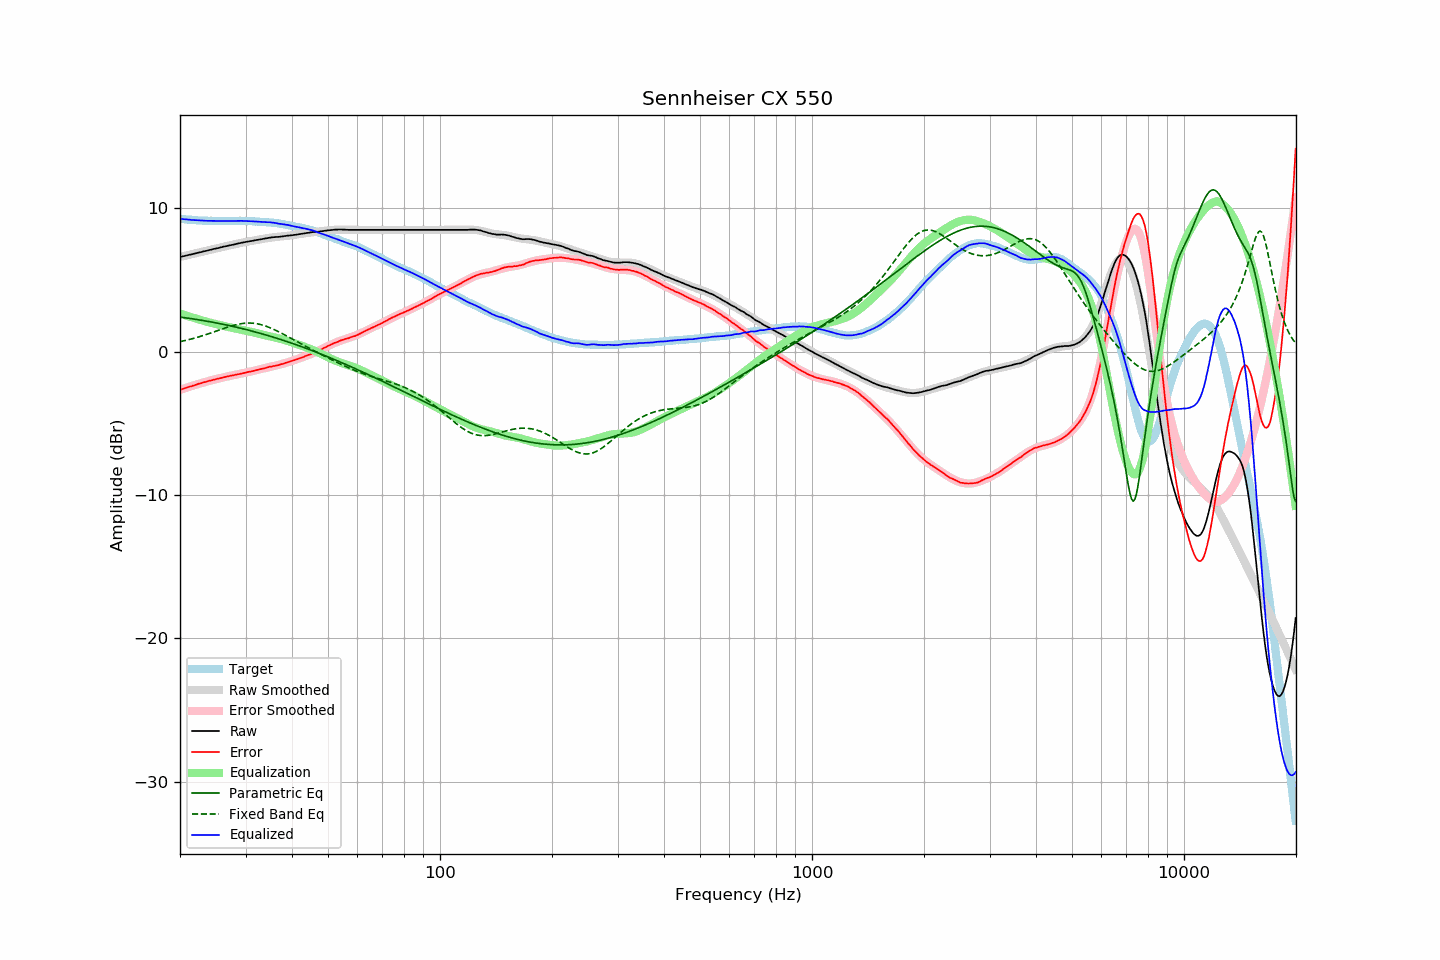

The file beside this chart, header and first rows:
frequency, raw, error, smoothed, error_smoothed, equalization, parametric_eq, fixed_band_eq, equalized_raw, equalized_smoothed, target
20.00, 6.60, -2.67, 6.60, -2.67, 2.67, 2.41, 0.70, 9.27, 9.27, 9.26
20.20, 6.63, -2.63, 6.63, -2.63, 2.63, 2.39, 0.72, 9.26, 9.26, 9.25
20.40, 6.65, -2.60, 6.65, -2.59, 2.59, 2.38, 0.75, 9.24, 9.24, 9.24
20.61, 6.68, -2.56, 6.68, -2.55, 2.55, 2.36, 0.77, 9.23, 9.23, 9.24
20.81, 6.71, -2.51, 6.70, -2.52, 2.52, 2.35, 0.80, 9.22, 9.22, 9.21
21.02, 6.73, -2.48, 6.73, -2.48, 2.48, 2.33, 0.83, 9.21, 9.21, 9.20
21.23, 6.76, -2.44, 6.76, -2.44, 2.44, 2.32, 0.85, 9.20, 9.20, 9.19
21.44, 6.78, -2.42, 6.78, -2.41, 2.41, 2.30, 0.88, 9.19, 9.19, 9.20
21.66, 6.81, -2.38, 6.81, -2.37, 2.37, 2.28, 0.91, 9.18, 9.18, 9.19
21.87, 6.84, -2.34, 6.84, -2.34, 2.34, 2.27, 0.94, 9.18, 9.17, 9.18
22.09, 6.86, -2.31, 6.86, -2.30, 2.30, 2.25, 0.97, 9.16, 9.17, 9.16
22.31, 6.89, -2.26, 6.89, -2.27, 2.27, 2.23, 1.01, 9.16, 9.16, 9.15
22.54, 6.92, -2.23, 6.92, -2.24, 2.24, 2.21, 1.04, 9.15, 9.15, 9.15
22.76, 6.94, -2.21, 6.94, -2.20, 2.20, 2.20, 1.07, 9.14, 9.15, 9.14
22.99, 6.97, -2.17, 6.97, -2.17, 2.17, 2.18, 1.11, 9.14, 9.14, 9.13
23.22, 7.00, -2.13, 7.00, -2.14, 2.14, 2.16, 1.14, 9.14, 9.13, 9.12
23.45, 7.02, -2.12, 7.02, -2.11, 2.11, 2.14, 1.18, 9.13, 9.13, 9.13
23.69, 7.05, -2.08, 7.05, -2.07, 2.07, 2.12, 1.22, 9.12, 9.12, 9.13
23.92, 7.08, -2.04, 7.08, -2.04, 2.04, 2.10, 1.26, 9.12, 9.12, 9.11
24.16, 7.11, -2.02, 7.10, -2.01, 2.01, 2.08, 1.29, 9.12, 9.12, 9.12
24.40, 7.13, -1.99, 7.13, -1.98, 1.98, 2.06, 1.33, 9.11, 9.12, 9.12
24.65, 7.16, -1.96, 7.16, -1.96, 1.96, 2.04, 1.37, 9.12, 9.11, 9.11
24.89, 7.18, -1.93, 7.18, -1.93, 1.93, 2.01, 1.41, 9.11, 9.11, 9.11
25.14, 7.21, -1.90, 7.21, -1.90, 1.90, 1.99, 1.45, 9.11, 9.11, 9.10
25.39, 7.23, -1.88, 7.24, -1.87, 1.87, 1.97, 1.49, 9.10, 9.11, 9.10
25.65, 7.26, -1.85, 7.26, -1.85, 1.85, 1.95, 1.53, 9.11, 9.11, 9.10
25.91, 7.29, -1.82, 7.29, -1.82, 1.82, 1.93, 1.57, 9.11, 9.11, 9.10
26.16, 7.32, -1.80, 7.31, -1.79, 1.79, 1.90, 1.61, 9.11, 9.11, 9.11
26.43, 7.34, -1.77, 7.34, -1.77, 1.77, 1.88, 1.65, 9.11, 9.11, 9.11
26.69, 7.36, -1.75, 7.36, -1.74, 1.74, 1.86, 1.69, 9.10, 9.11, 9.10
26.96, 7.39, -1.72, 7.39, -1.72, 1.72, 1.83, 1.72, 9.11, 9.11, 9.10
27.23, 7.41, -1.70, 7.41, -1.70, 1.70, 1.81, 1.76, 9.10, 9.11, 9.10
27.50, 7.44, -1.67, 7.44, -1.67, 1.67, 1.78, 1.79, 9.11, 9.11, 9.10
27.77, 7.46, -1.66, 7.46, -1.65, 1.65, 1.76, 1.82, 9.11, 9.11, 9.11
28.05, 7.48, -1.63, 7.49, -1.63, 1.63, 1.73, 1.85, 9.11, 9.11, 9.10
28.33, 7.51, -1.61, 7.51, -1.60, 1.60, 1.71, 1.88, 9.11, 9.11, 9.11
28.62, 7.54, -1.58, 7.54, -1.58, 1.58, 1.68, 1.91, 9.12, 9.12, 9.11
28.90, 7.56, -1.57, 7.56, -1.56, 1.56, 1.65, 1.93, 9.12, 9.11, 9.12
29.19, 7.59, -1.54, 7.58, -1.53, 1.53, 1.63, 1.95, 9.12, 9.11, 9.12
29.48, 7.61, -1.51, 7.60, -1.51, 1.51, 1.60, 1.96, 9.12, 9.11, 9.11
29.78, 7.63, -1.49, 7.63, -1.48, 1.48, 1.57, 1.98, 9.11, 9.11, 9.11
30.08, 7.65, -1.47, 7.65, -1.46, 1.46, 1.54, 1.99, 9.11, 9.11, 9.11
30.38, 7.67, -1.43, 7.67, -1.43, 1.43, 1.51, 1.99, 9.10, 9.10, 9.10
30.68, 7.69, -1.41, 7.69, -1.41, 1.41, 1.49, 1.99, 9.10, 9.10, 9.09
30.99, 7.71, -1.39, 7.71, -1.38, 1.38, 1.46, 1.99, 9.09, 9.09, 9.09
31.30, 7.73, -1.37, 7.73, -1.36, 1.36, 1.43, 1.99, 9.09, 9.09, 9.09
31.61, 7.75, -1.34, 7.75, -1.33, 1.33, 1.40, 1.98, 9.08, 9.08, 9.08
31.93, 7.77, -1.30, 7.77, -1.30, 1.30, 1.37, 1.96, 9.07, 9.08, 9.07
32.24, 7.79, -1.29, 7.79, -1.28, 1.28, 1.34, 1.94, 9.07, 9.07, 9.07
32.57, 7.81, -1.25, 7.81, -1.25, 1.25, 1.31, 1.92, 9.06, 9.06, 9.06
32.89, 7.83, -1.23, 7.83, -1.22, 1.22, 1.27, 1.89, 9.05, 9.05, 9.05
33.22, 7.85, -1.20, 7.85, -1.19, 1.19, 1.24, 1.86, 9.04, 9.05, 9.04
33.55, 7.87, -1.18, 7.87, -1.17, 1.17, 1.21, 1.83, 9.04, 9.04, 9.04
33.89, 7.89, -1.15, 7.89, -1.14, 1.14, 1.18, 1.79, 9.03, 9.03, 9.03
34.23, 7.91, -1.11, 7.91, -1.12, 1.12, 1.14, 1.75, 9.03, 9.03, 9.01
34.57, 7.93, -1.09, 7.93, -1.09, 1.09, 1.11, 1.71, 9.02, 9.02, 9.01
34.92, 7.96, -1.04, 7.94, -1.07, 1.07, 1.08, 1.67, 9.02, 9.01, 9.00
35.27, 7.97, -1.05, 7.96, -1.04, 1.04, 1.04, 1.62, 9.01, 9.00, 9.01
35.62, 7.98, -1.01, 7.97, -1.01, 1.01, 1.01, 1.57, 8.99, 8.99, 8.99
35.97, 7.99, -1.00, 7.99, -0.99, 0.99, 0.98, 1.52, 8.98, 8.97, 8.98
... 635 more rows
